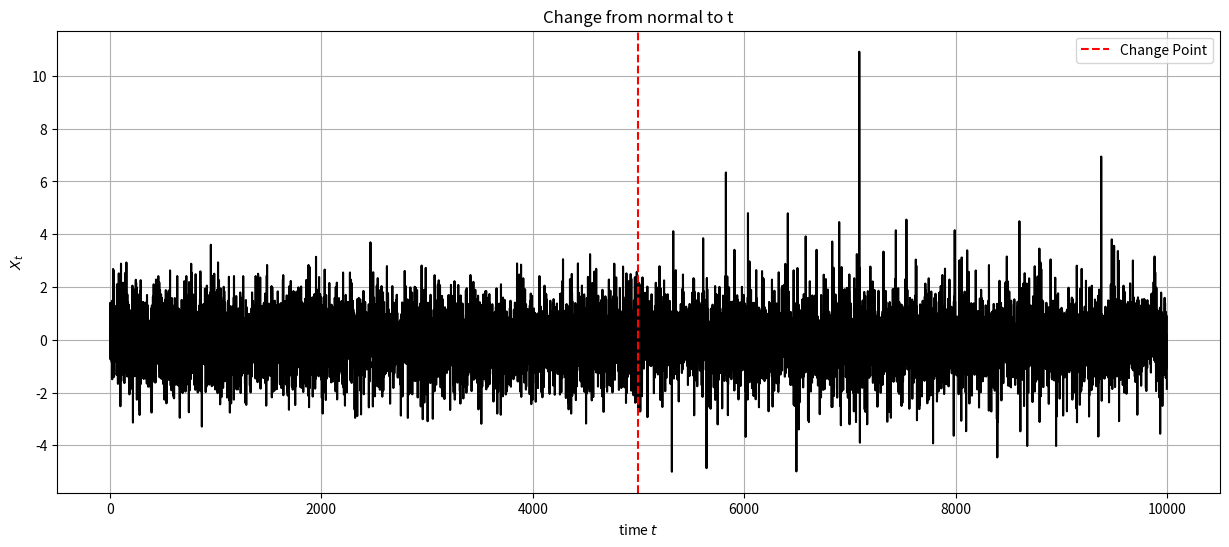

This figure's Python source:
import numpy as np
import matplotlib.pyplot as plt
from scipy.stats import t, chi2
import os

# --- Parameters ---
folder = "data/generated"   # Folder to save the generated time series
n = 10000            # Total number of points in the time series
mu_1 = 0            # Mean before change point
mu_2 = 0            # Mean after change point
sigma_1 = 1         # Standard deviation before change point
sigma_2 = 1         # Standard deviation after change point
dist1 = 'normal'    # Distribution before change point
dist2 = 't'   # Distribution after change point
# Available distributions: 'normal', 'laplace', 't', 'uniform', 'chi2'
tau = 0.5           # Change point location in percentage
T1 = int(tau * n)   # Change point location

# Function to sample from standard Laplace(0,1)
def randnlap(size):
    u = np.random.rand(*size) - 0.5
    return -np.sign(u) * np.log(1 - 2 * np.abs(u))

# Function to sample from distribution
def sample_dist(dist, mu, sigma, size):
    if dist == 'normal':
        return mu + sigma * np.random.randn(*size)
    
    elif dist == 'laplace':
        return mu + sigma / np.sqrt(2) * randnlap(size)
    
    elif dist == 't':
        return mu + sigma * t.rvs(df=5, size=size) / np.sqrt(5/3)
    
    elif dist == 'uniform':
        a = mu - np.sqrt(3) * sigma
        b = mu + np.sqrt(3) * sigma
        return np.random.uniform(a, b, size=size)
    
    elif dist == 'chi2':
        k = 5
        raw = chi2.rvs(df=k, size=size)
        standardized = (raw - k) / np.sqrt(2 * k)
        return mu + sigma * standardized
    
    else:
        raise ValueError(f"Unknown distribution: {dist}")



# --- Simulate time series ---
x1 = sample_dist(dist1, mu_1, sigma_1, (1, T1))
x2 = sample_dist(dist2, mu_2, sigma_2, (1, n - T1))
x = np.concatenate([x1, x2], axis=1).flatten()

# --- Plotting ---
plt.figure(figsize=(15, 6))
plt.plot(x, color='black')
plt.xlabel("time $t$")
plt.ylabel("$X_t$")
plt.title(f"Change from {dist1} to {dist2}")
plt.axvline(T1, color='red', linestyle='--', label='Change Point')
plt.legend()
plt.grid()
plt.show()

# --- Save time series and label (T1) to file ---
if not os.path.exists(folder):
    os.makedirs(folder)
filename = f"time_series_n{n}_{dist1}_{mu_1}_{sigma_1}_to_{dist2}_{mu_2}_{sigma_2}.csv"
filepath = os.path.join(folder, filename)
# save time series as x1,...,xn,T1 with a 3 decimal precision
x = np.round(x, 3)  # Round to 3 decimal places
with open(filepath, "w", newline='') as f:
    f.write(",".join(map(str, x)) + f",{T1}\n")
print(f"Time series saved to {filepath}")

# save the plot
plt.savefig(filepath.replace('.csv', '.png'))
